Run: headless pygame with SDL's dummy video driver; simulated clock (each Clock.tick advances the game by its frame time, no real sleeping); random seed 0; keys injected as events and as key.get_pressed() state; no mouse input.
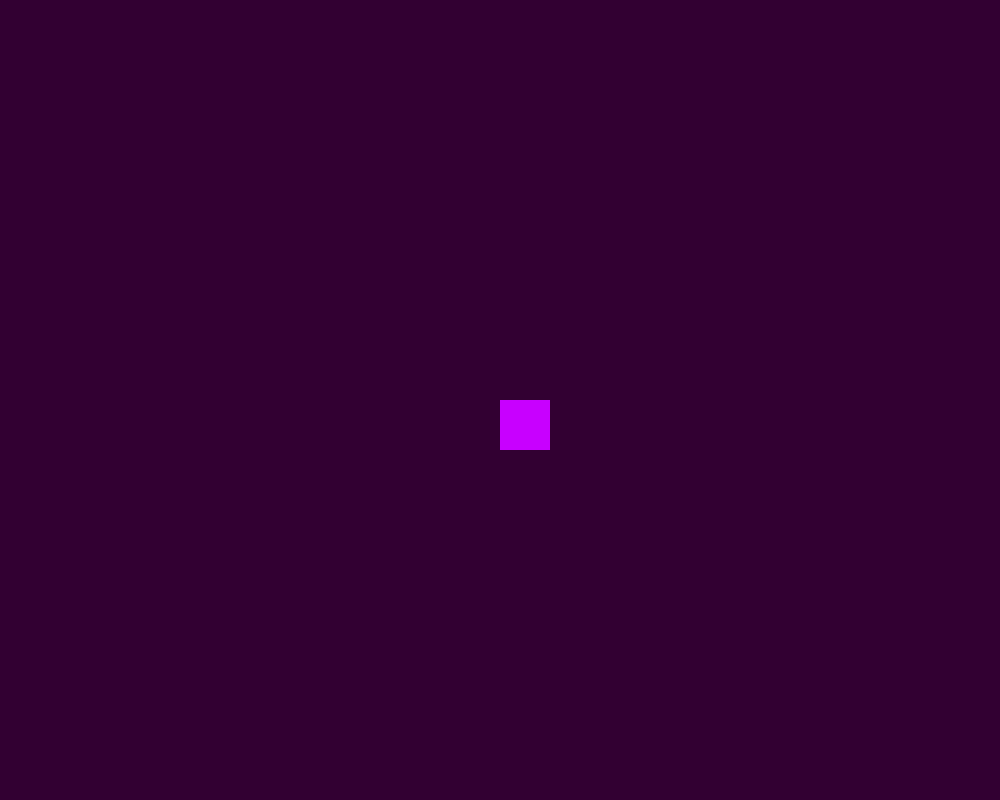
Frame 1 of 4 · flips 1–60 · no input
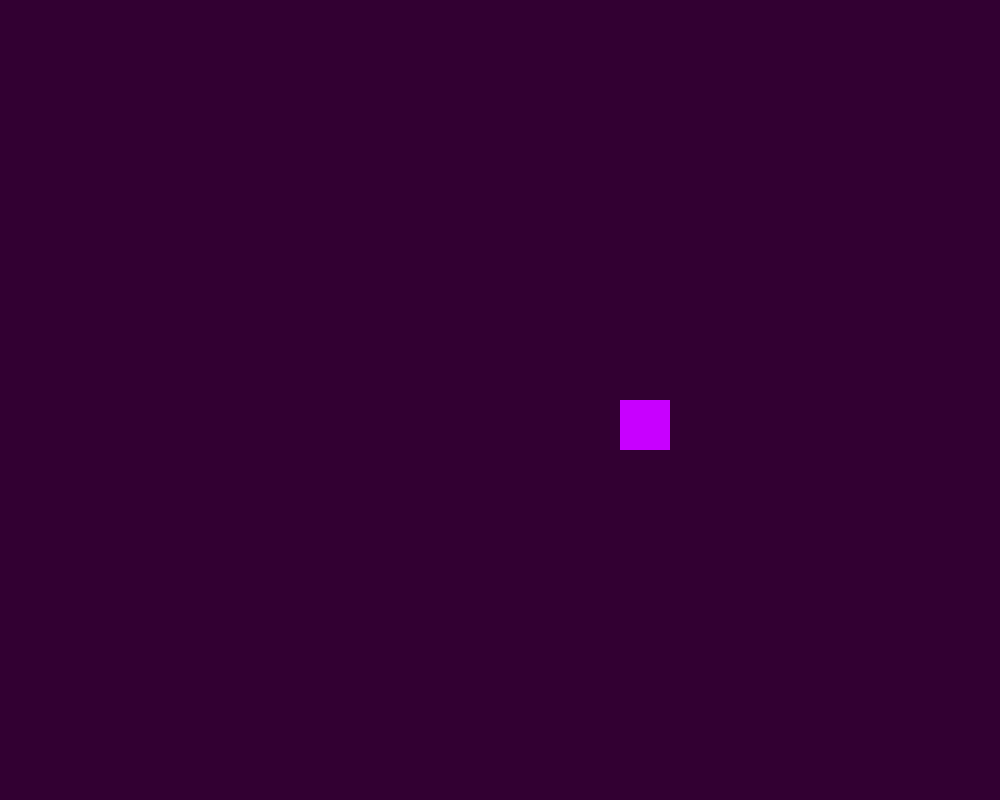
Frame 2 of 4 · flips 61–180 · tapped SPACE, RETURN · held RIGHT (→), D
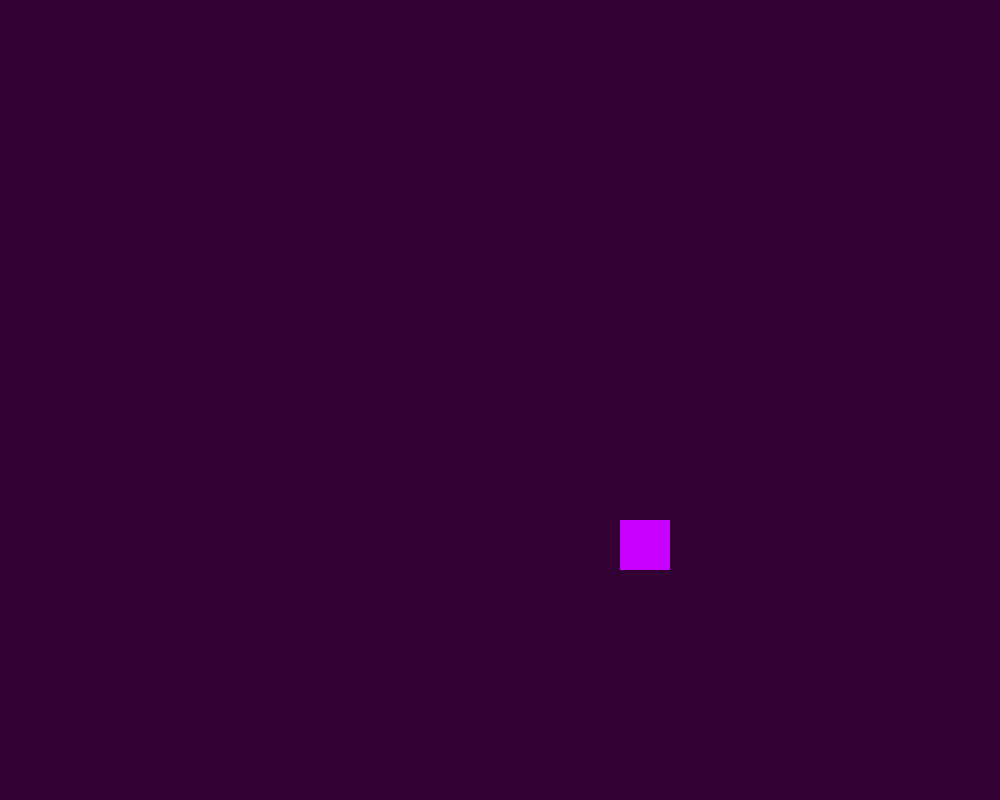
Frame 3 of 4 · flips 181–300 · held DOWN (↓), S
Frame 4 of 4 · flips 301–420 · held LEFT (←), A, UP (↑), W · screen same as frame 1, image omitted

The pygame program that drew these frames:

import pygame
import sys

# inicializa o pygame
pygame.init()

#define tamanho da janela
largura, altura = 1000, 800
janela = pygame.display.set_mode((largura, altura))
pygame.display.set_caption("Exemplo Pygame - Movendo um Quadrado")

#define propriedades do jogador
x = 500
y = 400
velocidade = 1
tamanho = 50

#loop principal
while True:
    for evento in pygame.event.get():
        if evento.type == pygame.QUIT:
            pygame.quit()
            sys.exit()

    # Teclas pressionadas
    teclas = pygame.key.get_pressed()
    if teclas[pygame.K_LEFT]:
        x -= velocidade
    if teclas[pygame.K_RIGHT]:
        x += velocidade
    if teclas[pygame.K_UP]:
        y -= velocidade
    if teclas[pygame.K_DOWN]:
        y += velocidade

    # Preenche a tela com preto
    janela.fill((50, 0, 50))

    # Desenha o quadrado (vermelho)
    pygame.draw.rect(janela, (200, 0, 255), (x, y, tamanho, tamanho))

    # Atualiza a tela
    pygame.display.update()
